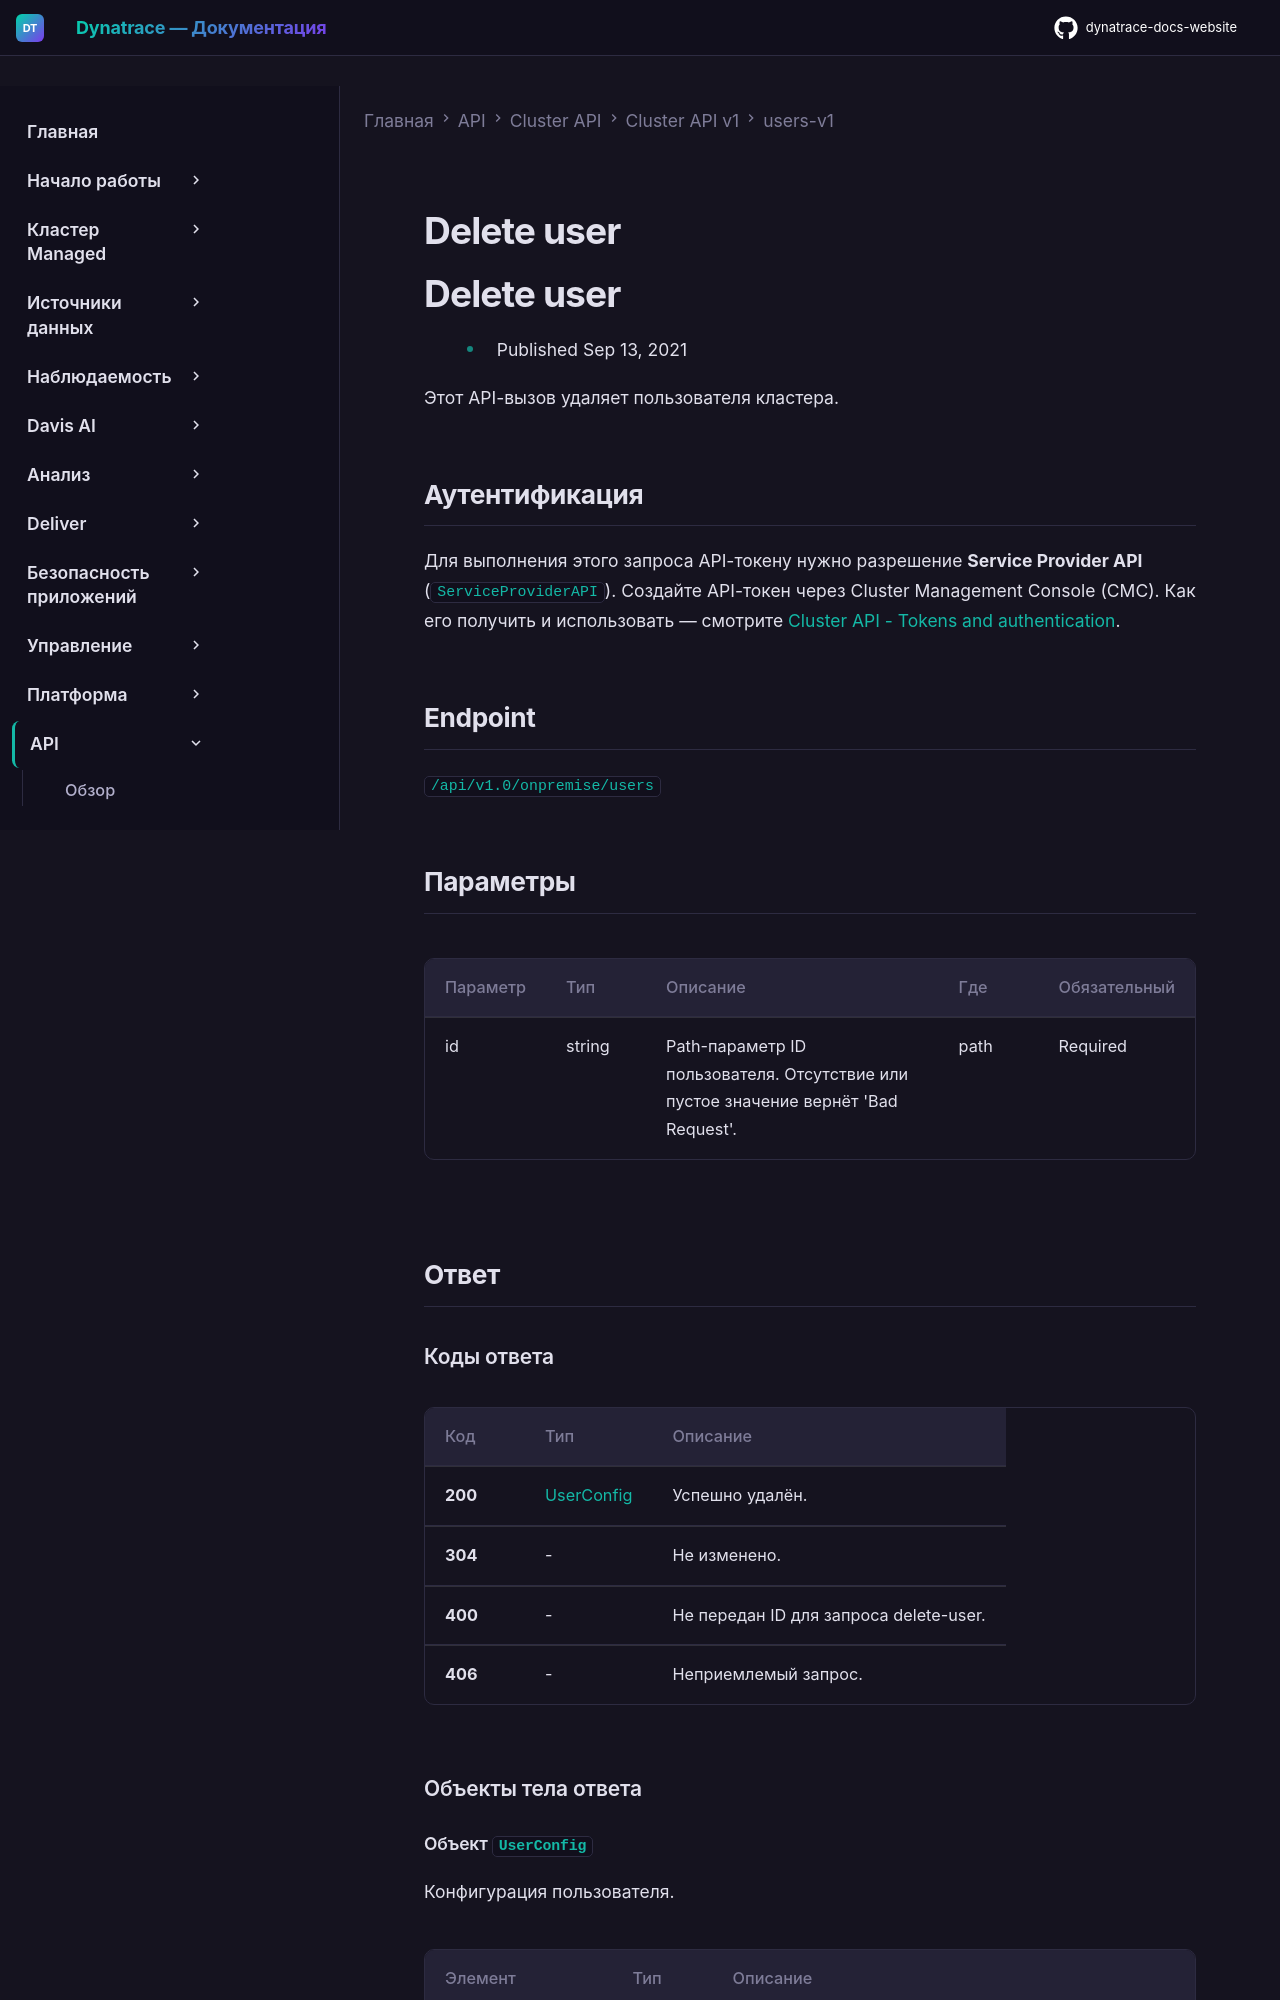

repository: Yerkebulan-Ardabayev/dynatrace-docs-website · page: managed-ru/dynatrace-api/cluster-api/cluster-api-v1/users-v1/delete-user/index.html · generator: mkdocs

---
title: Delete user
source: https://docs.dynatrace.com/managed/dynatrace-api/cluster-api/cluster-api-v1/users-v1/delete-user
scraped: 2026-05-12T12:12:34.930433
---

# Delete user

# Delete user

* Published Sep 13, 2021

Этот API-вызов удаляет пользователя кластера.

## Аутентификация

Для выполнения этого запроса API-токену нужно разрешение **Service Provider API** (`ServiceProviderAPI`). Создайте API-токен через Cluster Management Console (CMC). Как его получить и использовать — смотрите [Cluster API - Tokens and authentication](/managed/dynatrace-api/cluster-api/cluster-api-authentication "Как пройти аутентификацию для работы с Dynatrace Cluster API.").

## Endpoint

`/api/v1.0/onpremise/users`

## Параметры

| Параметр | Тип | Описание | Где | Обязательный |
| --- | --- | --- | --- | --- |
| id | string | Path-параметр ID пользователя. Отсутствие или пустое значение вернёт 'Bad Request'. | path | Required |

## Ответ
